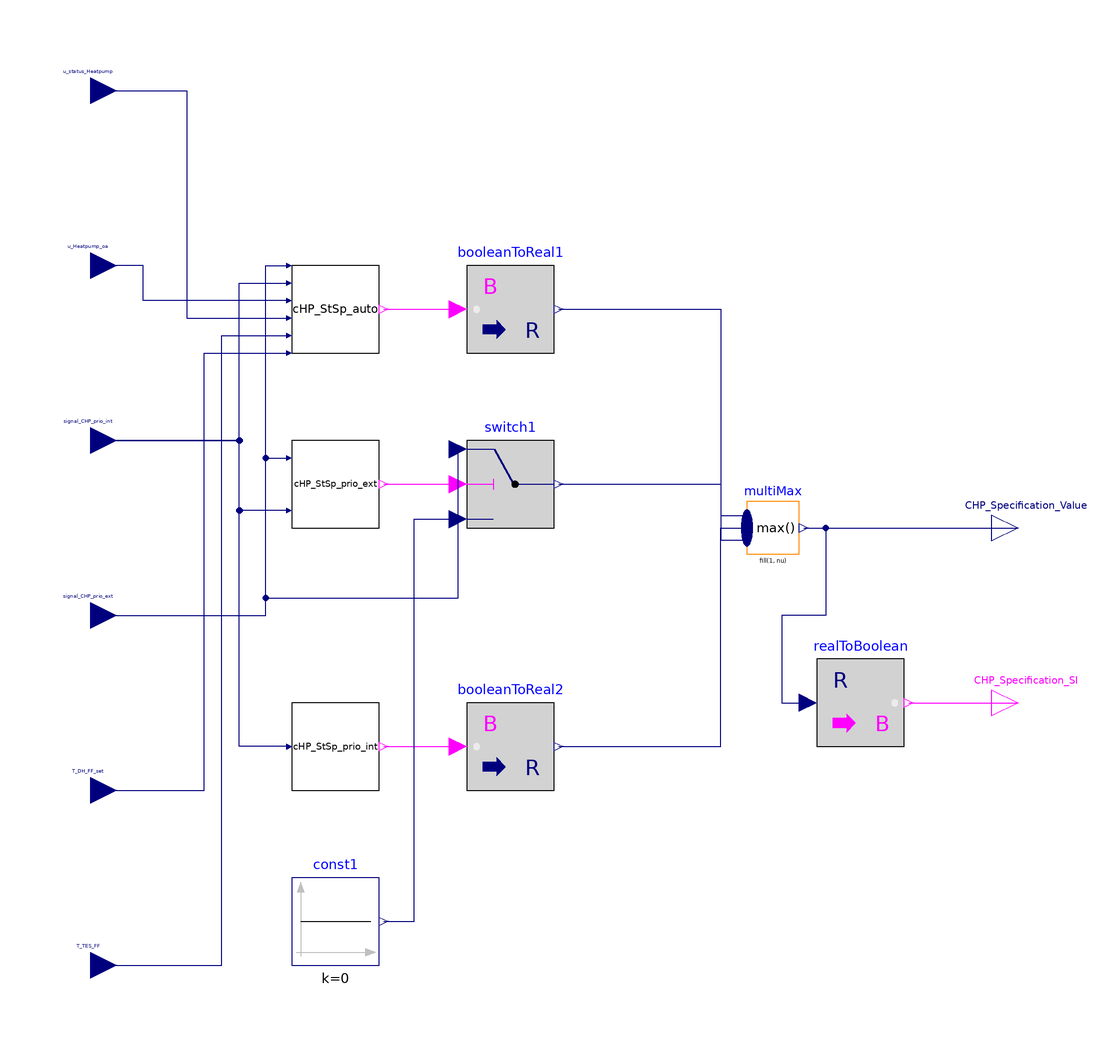

Above is the diagram view of the following Modelica model: its components placed by their Placement annotations and its connect equations drawn as lines.

model CHP_controller
    Modelica.Blocks.Interfaces.RealInput T_DH_FF_set annotation (Placement(
          transformation(extent={{-112,-66},{-100,-54}}),iconTransformation(
            extent={{-112,-66},{-100,-54}})));
    Modelica.Blocks.Interfaces.RealInput T_TES_FF annotation (Placement(
          transformation(extent={{-112,-106},{-100,-94}}),
                                                         iconTransformation(
            extent={{-112,-106},{-100,-94}})));
    CHP_StSp_auto cHP_StSp_auto
      "True wenn Betrieb vom StSp_Auto gefordert wird"
      annotation (Placement(transformation(extent={{-60,40},{-40,60}})));
    CHP_StSp_prio_ext cHP_StSp_prio_ext
      "True wenn Betrieb vom StSp_prio_ext gefordert wird"
      annotation (Placement(transformation(extent={{-60,0},{-40,20}})));
    CHP_StSp_prio_int cHP_StSp_prio_int
      "True wenn Betrieb vom StSp_prio_int gefordert wird"
      annotation (Placement(transformation(extent={{-60,-60},{-40,-40}})));
    Modelica.Blocks.Interfaces.RealInput signal_CHP_prio_ext annotation (
        Placement(transformation(extent={{-112,-26},{-100,-14}}),
          iconTransformation(extent={{-112,-26},{-100,-14}})));
    Modelica.Blocks.Interfaces.RealInput signal_CHP_prio_int annotation (
        Placement(transformation(extent={{-112,14},{-100,26}}),
          iconTransformation(extent={{-112,14},{-100,26}})));
    Modelica.Blocks.Interfaces.RealOutput CHP_Specification_Value
      "1 wenn in Betrieb, 0 wenn nicht" annotation (Placement(transformation(
            extent={{100,-6},{112,6}}), iconTransformation(extent={{100,-6},{
              112,6}})));
    Modelica.Blocks.Interfaces.BooleanOutput CHP_Specification_SI annotation (
        Placement(transformation(extent={{100,-46},{112,-34}}),
          iconTransformation(extent={{100,-46},{112,-34}})));
    Modelica.Blocks.Math.BooleanToReal booleanToReal1
      annotation (Placement(transformation(extent={{-20,40},{0,60}})));
    Modelica.Blocks.Math.BooleanToReal booleanToReal2
      annotation (Placement(transformation(extent={{-20,-60},{0,-40}})));
    Components.MultiMax multiMax(nu=3) annotation (Placement(transformation(extent={{44,-6},{56,6}})));
    Modelica.Blocks.Math.RealToBoolean realToBoolean(threshold=0.001)
      annotation (Placement(transformation(extent={{60,-50},{80,-30}})));
    Modelica.Blocks.Logical.Switch switch1
      annotation (Placement(transformation(extent={{-20,0},{0,20}})));
    Modelica.Blocks.Sources.Constant const1(k=0)   annotation (
      Placement(visible = true, transformation(origin={-50,-90},      extent={{-10,-10},
              {10,10}},                                                                                rotation = 0)));
    Modelica.Blocks.Interfaces.RealInput u_status_Heatpump annotation (Placement(transformation(extent={{-112,94},{-100,106}}), iconTransformation(extent={{-112,94},{-100,106}})));
    Modelica.Blocks.Interfaces.RealInput u_Heatpump_oa annotation (Placement(transformation(extent={{-112,54},{-100,66}}), iconTransformation(extent={{-112,54},{-100,66}})));
  equation
    connect(T_DH_FF_set, cHP_StSp_auto.T_DH_FF_set) annotation (Line(points={{-106,-60},{-80,-60},{-80,40},{-60.6,40}},
                                                        color={0,0,127}));
    connect(T_TES_FF, cHP_StSp_auto.T_TES_FF) annotation (Line(points={{-106,-100},{-76,-100},{-76,44},{-60.6,44}},
                                               color={0,0,127}));
    connect(signal_CHP_prio_ext, cHP_StSp_auto.signal_CHP_prio_ext) annotation (
       Line(points={{-106,-20},{-66,-20},{-66,60},{-60.6,60}},
                                                           color={0,0,127}));
    connect(signal_CHP_prio_int, cHP_StSp_auto.signal_CHP_prio_int) annotation (
       Line(points={{-106,20},{-72,20},{-72,56},{-60.6,56}},   color={0,0,127}));
    connect(cHP_StSp_prio_ext.signal_CHP_prio_int, signal_CHP_prio_int)
      annotation (Line(points={{-60.6,4},{-72,4},{-72,20},{-106,20}}, color={0,
            0,127}));
    connect(signal_CHP_prio_ext, cHP_StSp_prio_ext.signal_CHP_prio_ext)
      annotation (Line(points={{-106,-20},{-66,-20},{-66,16},{-60.6,16}},
                                                                        color={
            0,0,127}));
    connect(cHP_StSp_prio_int.signal_CHP_prio_int, signal_CHP_prio_int)
      annotation (Line(points={{-60.6,-50},{-72,-50},{-72,20},{-106,20}}, color=
           {0,0,127}));
    connect(cHP_StSp_prio_int.StSp_prio_int_SI, booleanToReal2.u)
      annotation (Line(points={{-39,-50},{-22,-50}}, color={255,0,255}));
    connect(cHP_StSp_auto.StSp_Auto_SI, booleanToReal1.u)
      annotation (Line(points={{-39,50},{-22,50}}, color={255,0,255}));
    connect(booleanToReal1.y, multiMax.u[1]) annotation (Line(points={{1,50},{
            38,50},{38,2.8},{44,2.8}}, color={0,0,127}));
    connect(booleanToReal2.y, multiMax.u[2]) annotation (Line(points={{1,-50},{
            38,-50},{38,4.44089e-16},{44,4.44089e-16}}, color={0,0,127}));
    connect(realToBoolean.y, CHP_Specification_SI)
      annotation (Line(points={{81,-40},{106,-40}}, color={255,0,255}));
    connect(multiMax.y, realToBoolean.u) annotation (Line(points={{57.02,0},{62,
            0},{62,-20},{52,-20},{52,-40},{58,-40}}, color={0,0,127}));
    connect(multiMax.y, CHP_Specification_Value)
      annotation (Line(points={{57.02,0},{106,0}}, color={0,0,127}));
    connect(switch1.y, multiMax.u[3]) annotation (Line(points={{1,10},{38,10},{
            38,-2.8},{44,-2.8}}, color={0,0,127}));
    connect(cHP_StSp_prio_ext.StSp_prio_ext_SI, switch1.u2)
      annotation (Line(points={{-39,10},{-22,10}}, color={255,0,255}));
    connect(signal_CHP_prio_ext, switch1.u1) annotation (Line(points={{-106,-20},{-66,-20},{-66,-16},{-22,-16},{-22,18}},
                                                  color={0,0,127}));
    connect(const1.y, switch1.u3) annotation (Line(points={{-39,-90},{-32,-90},
            {-32,2},{-22,2}}, color={0,0,127}));
    connect(cHP_StSp_auto.u_Heatpump_oa, u_Heatpump_oa) annotation (Line(points={{-60.6,52},{-94,52},{-94,60},{-106,60}}, color={0,0,127}));
    connect(u_status_Heatpump, cHP_StSp_auto.u_status_Heatpump) annotation (Line(points={{-106,100},{-84,100},{-84,48},{-60.6,48}}, color={0,0,127}));
    annotation (Icon(coordinateSystem(preserveAspectRatio=false)), Diagram(
          coordinateSystem(preserveAspectRatio=false)));
  end CHP_controller;